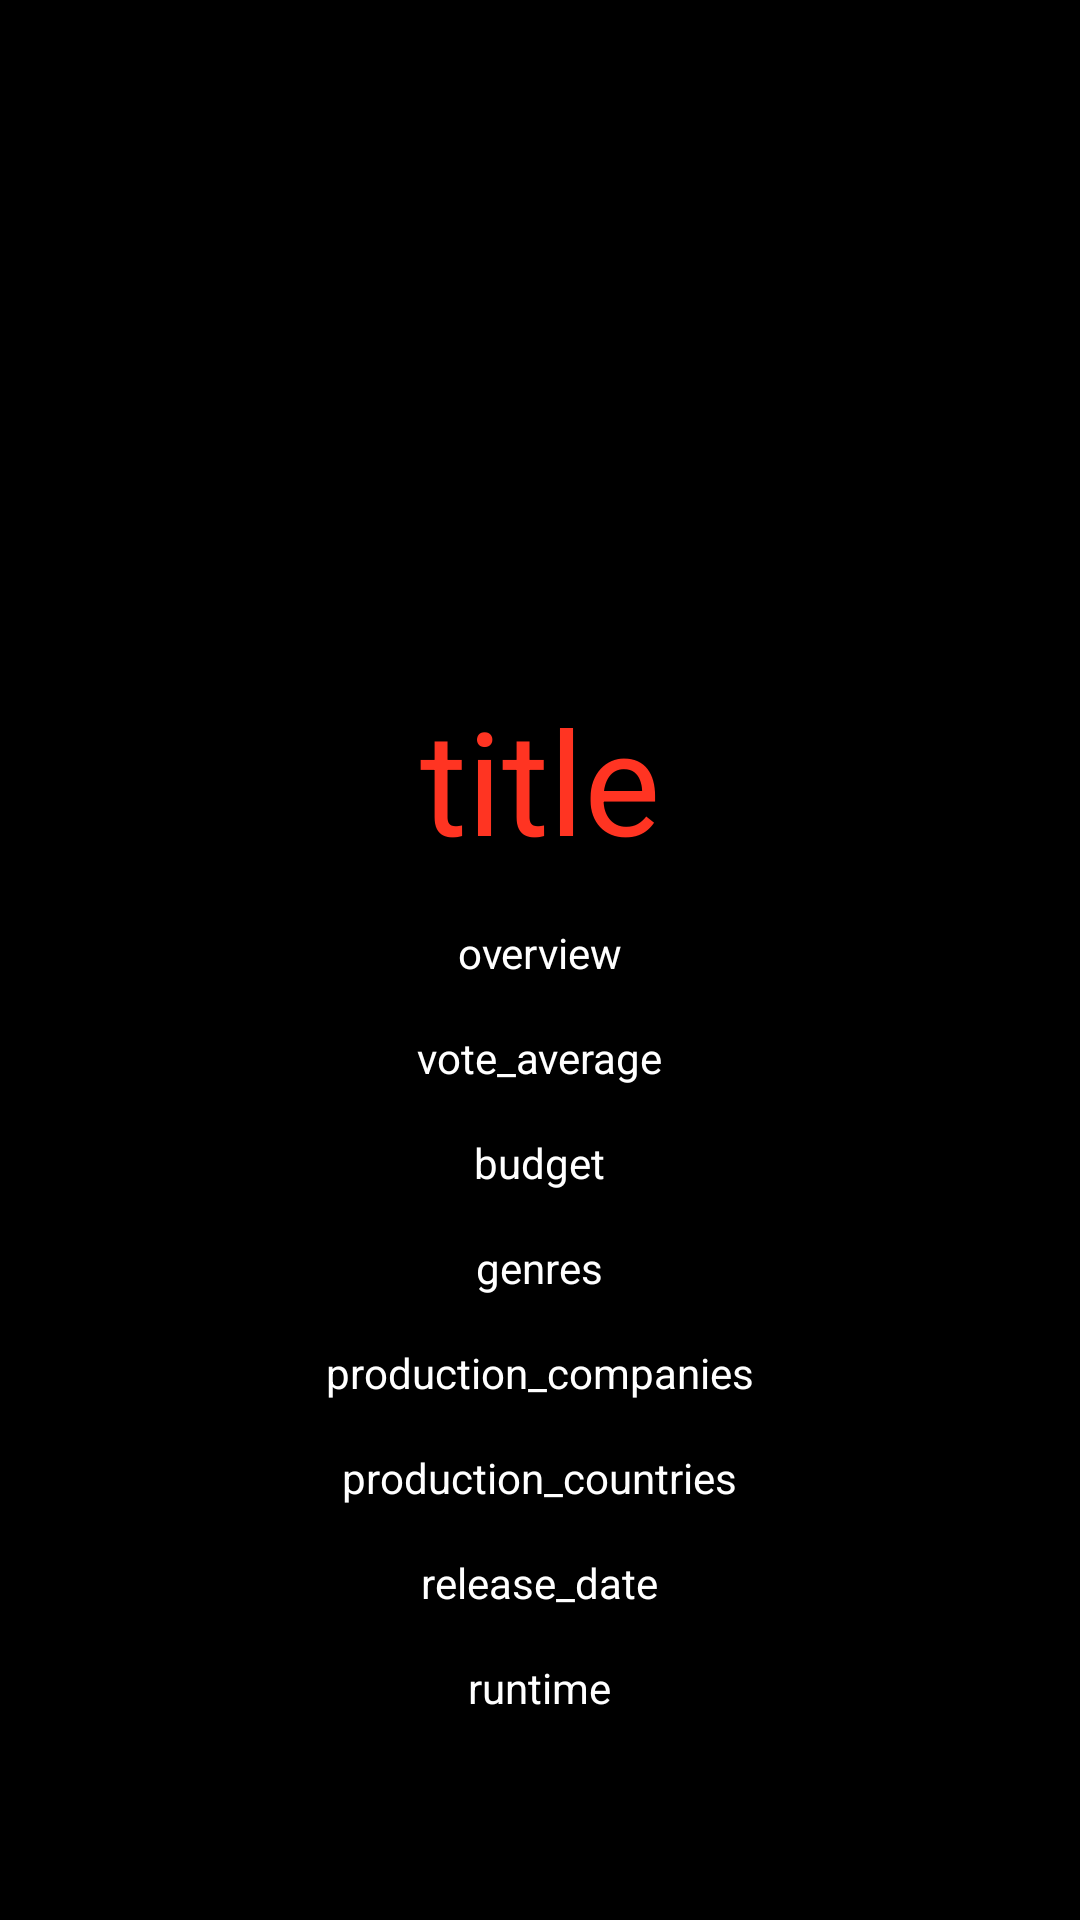

Here is an Android app screen rendered from its layout file. Give the layout XML and the strings, colors and styles it references.
<!-- AndroidManifest.xml: application theme Theme.Hw17 -->
<!-- res/layout/dialog_details.xml -->
<?xml version="1.0" encoding="utf-8"?>
<ScrollView xmlns:android="http://schemas.android.com/apk/res/android"
    android:layout_width="wrap_content"
    android:layout_height="wrap_content"
    android:layout_gravity="center"
    android:background="@color/black">
    <LinearLayout
        android:layout_width="wrap_content"
        android:layout_height="wrap_content"
        android:orientation="vertical"
        android:layout_gravity="center"
        android:background="@color/black">
    <ImageView
        android:id="@+id/backdrop"
        android:layout_width="match_parent"
        android:layout_height="160dp"
        android:layout_gravity="center"
        />
    <TextView
        android:id="@+id/title"
        android:layout_width="wrap_content"
        android:layout_height="wrap_content"
        android:layout_gravity="center"
        android:text="title"
        android:textColor="#FF3422"
        android:textSize="48sp"
        android:layout_margin="8sp"
        />
    <TextView
        android:id="@+id/overview"
        android:layout_width="wrap_content"
        android:layout_height="wrap_content"
        android:layout_gravity="center"
        android:text="overview"
        android:textColor="@color/white"
        android:layout_margin="8sp"
        />
    <TextView
        android:id="@+id/vote_average"
        android:layout_width="wrap_content"
        android:layout_height="wrap_content"
        android:layout_gravity="center"
        android:text="vote_average"
        android:textColor="@color/white"
        android:layout_margin="8sp"
        />
    <TextView
        android:id="@+id/budget"
        android:layout_width="wrap_content"
        android:layout_height="wrap_content"
        android:layout_gravity="center"
        android:text="budget"
        android:textColor="@color/white"
        android:layout_margin="8sp"
        />
    <TextView
        android:id="@+id/genres"
        android:layout_width="wrap_content"
        android:layout_height="wrap_content"
        android:layout_gravity="center"
        android:text="genres"
        android:textColor="@color/white"
        android:layout_margin="8sp"
        />
    <TextView
        android:id="@+id/production_companies"
        android:layout_width="wrap_content"
        android:layout_height="wrap_content"
        android:layout_gravity="center"
        android:text="production_companies"
        android:textColor="@color/white"
        android:layout_margin="8sp"
        />
    <TextView
        android:id="@+id/production_countries"
        android:layout_width="wrap_content"
        android:layout_height="wrap_content"
        android:layout_gravity="center"
        android:text="production_countries"
        android:textColor="@color/white"
        android:layout_margin="8sp"
        />
    <TextView
        android:id="@+id/release_date"
        android:layout_width="wrap_content"
        android:layout_height="wrap_content"
        android:layout_gravity="center"
        android:text="release_date"
        android:textColor="@color/white"
        android:layout_margin="8sp"
        />
    <TextView
        android:id="@+id/runtime"
        android:layout_width="wrap_content"
        android:layout_height="wrap_content"
        android:layout_gravity="center"
        android:text="runtime"
        android:textColor="@color/white"
        android:layout_margin="8sp"
        />
    </LinearLayout>
</ScrollView>
<!-- resources referenced by this layout -->
<resources>
  <style name="Theme.Hw17" parent="Theme.MaterialComponents.DayNight.NoActionBar">
          
          <item name="colorPrimary">@color/purple_500</item>
          <item name="colorPrimaryVariant">@color/purple_700</item>
          <item name="colorOnPrimary">@color/white</item>
          
          <item name="colorSecondary">@color/teal_200</item>
          <item name="colorSecondaryVariant">@color/teal_700</item>
          <item name="colorOnSecondary">@color/black</item>
          
          <item name="android:statusBarColor">?attr/colorPrimaryVariant</item>
          <item name="android:editTextColor">@android:color/white</item>
          <item name="android:textColorHint">@android:color/white</item>
  
          
      </style>
  <!-- not gathered from this repository: default colours our renderer supplied (Android Studio template values) -->
  <color name="purple_500">#FF6200EE</color>
  <color name="purple_700">#FF3700B3</color>
  <color name="teal_200">#FF03DAC5</color>
  <color name="teal_700">#FF018786</color>
  <color name="black">#FF000000</color>
  <color name="white">#FFFFFFFF</color>
</resources>
